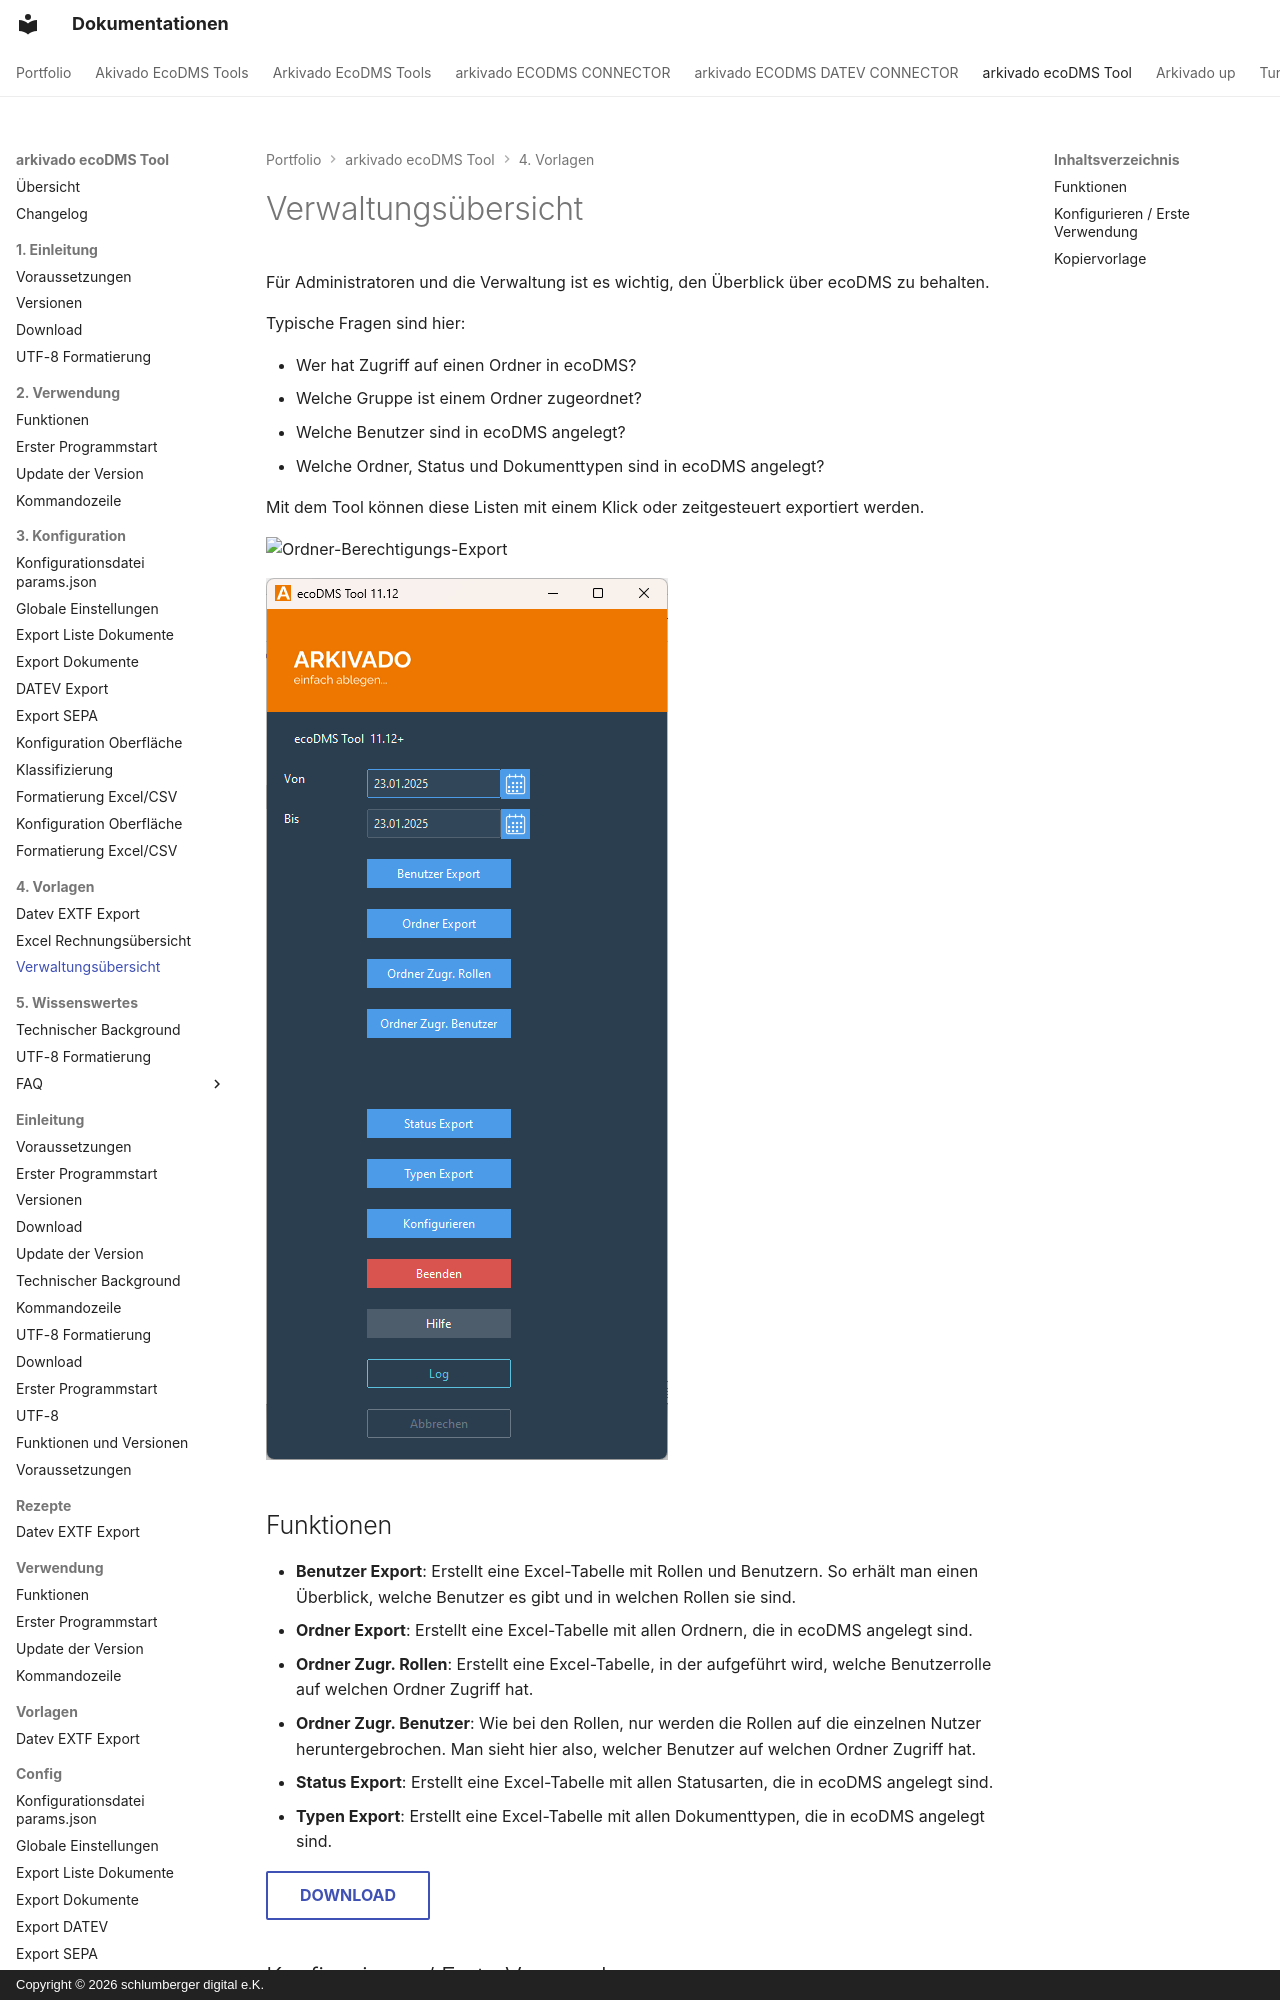

repository: schlumbergerdigital/docs · page: arkivado ecoDMS Tool/4. Vorlagen/Verwaltungs Übersicht/index.html · generator: mkdocs · copyright: Copyright © 2026 schlumberger digital e.K.

# Verwaltungsübersicht

Für Administratoren und die Verwaltung ist es wichtig, den Überblick über ecoDMS zu behalten.

Typische Fragen sind hier:

- Wer hat Zugriff auf einen Ordner in ecoDMS?
- Welche Gruppe ist einem Ordner zugeordnet?
- Welche Benutzer sind in ecoDMS angelegt?
- Welche Ordner, Status und Dokumenttypen sind in ecoDMS angelegt?

Mit dem Tool können diese Listen mit einem Klick oder zeitgesteuert exportiert werden.

![Ordner-Berechtigungs-Export](img/Ordner-Berechtigungs-Export.png)

![Verwaltungsübersicht](img/Admin Oberfläche.png)

## Funktionen

- **Benutzer Export**: Erstellt eine Excel-Tabelle mit Rollen und Benutzern. So erhält man einen Überblick, welche Benutzer es gibt und in welchen Rollen sie sind.
- **Ordner Export**: Erstellt eine Excel-Tabelle mit allen Ordnern, die in ecoDMS angelegt sind.
- **Ordner Zugr. Rollen**: Erstellt eine Excel-Tabelle, in der aufgeführt wird, welche Benutzerrolle auf welchen Ordner Zugriff hat.
- **Ordner Zugr. Benutzer**: Wie bei den Rollen, nur werden die Rollen auf die einzelnen Nutzer heruntergebrochen. Man sieht hier also, welcher Benutzer auf welchen Ordner Zugriff hat.
- **Status Export**: Erstellt eine Excel-Tabelle mit allen Statusarten, die in ecoDMS angelegt sind.
- **Typen Export**: Erstellt eine Excel-Tabelle mit allen Dokumenttypen, die in ecoDMS angelegt sind.

[DOWNLOAD](static/adminkonfig/Admin%20Konfig%20Export.zip){ .md-button :download="Admin Konfig Export.zip" }
